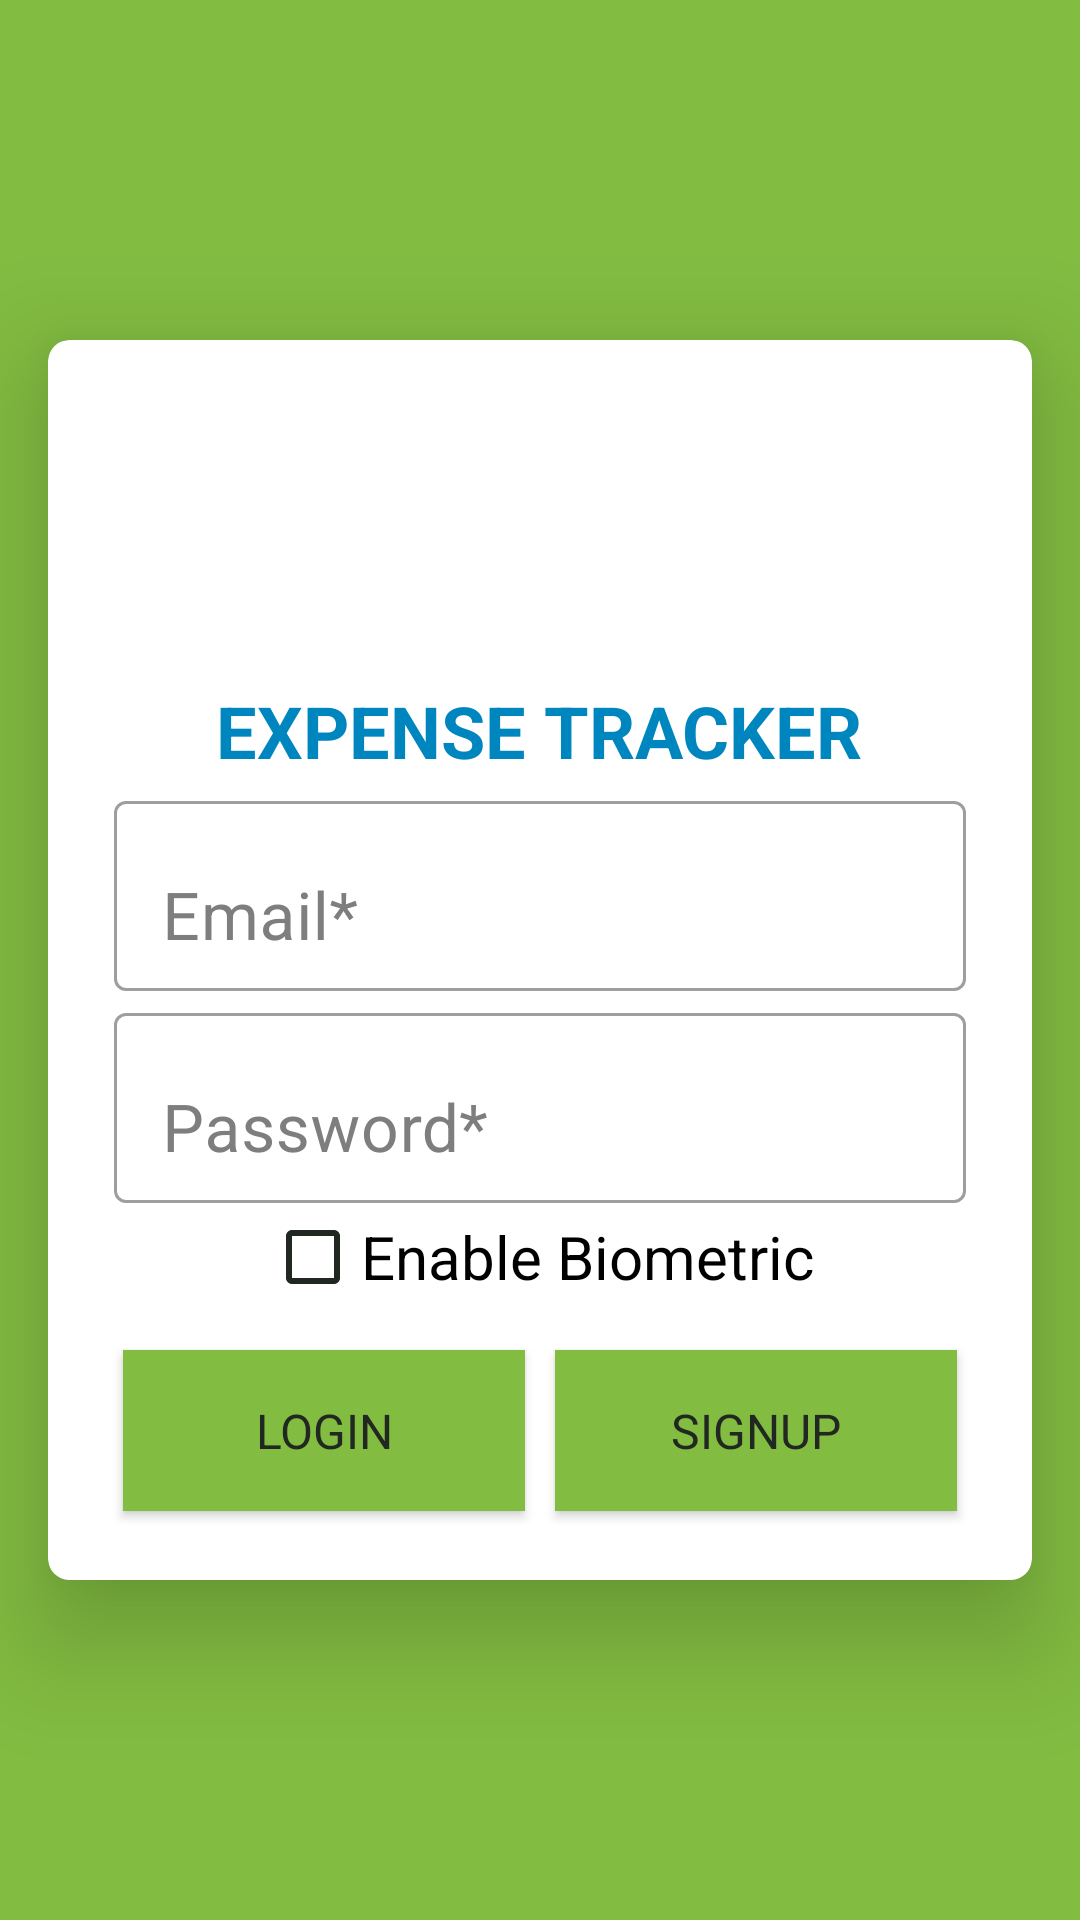

Produce the Android XML layout that renders to this screen, including the resource entries it uses.
<!-- AndroidManifest.xml: activity theme AppTheme -->
<!-- res/layout/activity_login.xml -->
<?xml version="1.0" encoding="utf-8"?>
<androidx.coordinatorlayout.widget.CoordinatorLayout xmlns:android="http://schemas.android.com/apk/res/android"
    xmlns:app="http://schemas.android.com/apk/res-auto"
    android:id="@+id/activity_main"
    android:layout_width="match_parent"
    android:layout_height="match_parent"
    android:background="@color/colorPrimary">

    <androidx.cardview.widget.CardView
        android:layout_width="match_parent"
        android:layout_height="wrap_content"

        android:layout_marginLeft="16dp"
        android:layout_marginRight="16dp"

        app:cardCornerRadius="7dp"
        android:layout_centerInParent="true"
        android:layout_gravity="center_vertical"
        app:cardElevation="22dp">
        <ScrollView
            android:layout_width="match_parent"
            android:layout_height="wrap_content">


        <LinearLayout
            android:layout_width="match_parent"
            android:layout_height="match_parent"
            android:id="@+id/parent_contstraint_layout"
            android:orientation="vertical">

            <ImageView
                android:layout_width="220dp"
                android:layout_height="70dp"
                android:layout_marginTop="24dp"
                android:layout_marginEnd="8dp"
                android:src="@drawable/logo"
                android:layout_gravity="center"
                app:layout_constraintEnd_toEndOf="parent"
                android:id="@+id/img_icon"
                app:layout_constraintStart_toStartOf="parent"
                app:layout_constraintTop_toTopOf="parent" />

            <TextView
                android:id="@+id/tv_login_head"
                style="@style/TextStyle.Heading"
                android:layout_width="wrap_content"
                android:layout_height="wrap_content"
                android:layout_gravity="center|top|center_horizontal"
                android:layout_marginTop="20dp"
                android:text="@string/expense_tracker"
                android:textAllCaps="true"
                app:layout_constraintEnd_toEndOf="parent"
                app:layout_constraintStart_toStartOf="parent"
                app:layout_constraintTop_toBottomOf="@+id/img_icon"
                app:layout_constraintBottom_toTopOf="@+id/layout_login_fields"/>

            <LinearLayout
                android:layout_width="match_parent"
                android:layout_height="wrap_content"
                android:layout_gravity="center"
                android:layout_marginStart="20dp"
                android:layout_marginEnd="20dp"
                android:layout_marginBottom="8dp"
                android:orientation="vertical"
                app:layout_constraintBottom_toBottomOf="parent"
                app:layout_constraintEnd_toEndOf="parent"
                app:layout_constraintStart_toStartOf="parent"
                android:id="@+id/layout_login_fields"
                app:layout_constraintTop_toBottomOf="@+id/tv_login_head">

                <com.google.android.material.textfield.TextInputLayout
                    android:layout_width="match_parent"
                    android:layout_height="wrap_content"
                    android:textColorHint="@color/gray"
                    style="@style/Widget.MaterialComponents.TextInputLayout.OutlinedBox"
                    android:hint="@string/Email"
                    >

                    <com.google.android.material.textfield.TextInputEditText
                        android:id="@+id/login_email"
                        style="@style/TextStyle"
                        android:layout_width="match_parent"
                        android:layout_height="wrap_content"
                        android:inputType="textEmailAddress"
                        android:cursorVisible="true"
                        android:gravity="center|start|bottom"
                        android:maxLength="50"
                        android:textColor="@color/black_effective"
                         />

                </com.google.android.material.textfield.TextInputLayout>

                <com.google.android.material.textfield.TextInputLayout
                    android:layout_width="match_parent"
                    android:layout_height="wrap_content"
                    android:hint="@string/Password"
                    android:textColorHint="@color/gray"
                    style="@style/Widget.MaterialComponents.TextInputLayout.OutlinedBox"
                    >

                    <com.google.android.material.textfield.TextInputEditText
                        android:id="@+id/login_password"
                        style="@style/TextStyle"
                        android:layout_width="match_parent"
                        android:layout_height="wrap_content"
                        android:cursorVisible="true"
                        android:gravity="center|start|bottom"
                        android:inputType="textPassword"
                        android:maxLength="50"
                        android:textColor="@color/black_effective"
                         />

                </com.google.android.material.textfield.TextInputLayout>

                <androidx.appcompat.widget.AppCompatCheckBox
                    android:id="@+id/login_biometric_check_box"
                    android:layout_width="wrap_content"
                    android:layout_height="wrap_content"
                    android:layout_gravity="center"
                    android:gravity="center"
                    app:layout_constraintStart_toStartOf="parent"
                    app:layout_constraintEnd_toEndOf="parent"
                    app:layout_constraintTop_toTopOf="parent"
                    android:text="@string/enable_biometric"
                    />

                <LinearLayout
                    android:layout_width="match_parent"
                    android:layout_height="wrap_content"
                    android:orientation="horizontal"
                    android:paddingTop="10dp"
                    android:paddingBottom="10dp">

                    <com.google.android.material.button.MaterialButton
                        android:id="@+id/login_login_btn"
                        style="@style/Button.Primary"
                        android:layout_width="0dp"
                        android:layout_height="wrap_content"
                        android:layout_gravity="center"
                        android:layout_margin="5dp"
                        android:layout_weight="1"
                        android:padding="10dp"
                        android:text="@string/login_caps"
                        android:textAllCaps="true"
                        android:imeOptions="flagNoExtractUi"
                        />

                    <com.google.android.material.button.MaterialButton
                        android:id="@+id/login_signup_btn"
                        style="@style/Button.Primary"
                        android:layout_width="0dp"
                        android:layout_height="wrap_content"
                        android:layout_gravity="center"
                        android:layout_margin="5dp"
                        android:layout_weight="1"
                        android:padding="10dp"
                        android:text="@string/register"
                        android:textAllCaps="true"
                         />
                    <androidx.appcompat.widget.AppCompatImageButton
                        android:id="@+id/btn_finger_print"
                        android:layout_width="wrap_content"
                        android:layout_height="match_parent"
                        style="@style/Button.Primary"
                        android:layout_margin="10dp"
                        android:padding="5dp"
                        android:enabled="false"
                        android:background="@drawable/rounded_background"
                        android:visibility="gone"
                        />
                </LinearLayout>





            </LinearLayout>
        </LinearLayout>
        </ScrollView>






    </androidx.cardview.widget.CardView>

</androidx.coordinatorlayout.widget.CoordinatorLayout>
<!-- resources referenced by this layout -->
<resources>
  <color name="black_effective">#212721</color>
  <color name="colorPrimary">#82BC41</color>
  <color name="gray">#7e7e7e</color>
  <string name="Email">Email*</string>
  <string name="Password">Password*</string>
  <string name="enable_biometric">Enable Biometric</string>
  <string name="expense_tracker">Expense Tracker</string>
  <string name="login_caps">LOGIN</string>
  <string name="register">Signup </string>
  <style name="Button.Primary" parent="Button">
          <item name="android:textColor">@color/black_effective</item>
          <item name="android:background">@drawable/button_primary_bg</item>
      </style>
  <style name="TextStyle" parent="TextAppearance.Text.Regular">
          <item name="android:layout_marginTop">2dp</item>
          <item name="android:layout_marginBottom">2dp</item>
          <item name="android:layout_marginLeft">2dp</item>
          <item name="android:layout_marginRight">2dp</item>
          <item name="android:textColor">@color/black_effective</item>
          <item name="android:textSize">22sp</item>
      </style>
  <style name="TextStyle.Heading" parent="TextStyle">
          <item name="android:textSize">24sp</item>
          <item name="android:textAppearance">@style/TextAppearance.Text.Bold</item>
          <item name="android:textColor">#0086BF</item>
          <item name="android:textStyle">bold</item>
      </style>
  <style name="Button" parent="Widget.MaterialComponents.Button">
  
          <item name="android:textAllCaps">false</item>
          <item name="android:textSize">16sp</item>
          <item name="android:textAppearance">@style/TextStyle.Title</item>
      </style>
  <!-- drawable button_primary_bg (drawable-v24) -->
  <?xml version="1.0" encoding="utf-8"?>
  <selector xmlns:android="http://schemas.android.com/apk/res/android">
      <item android:drawable="@color/colorPrimaryDark" android:state_pressed="true" />
      <item android:drawable="@color/colorPrimaryDark" android:state_focused="true" />
      <item android:drawable="@color/colorPrimary" />
  </selector>
  <style name="TextAppearance.Text.Regular" parent="android:TextAppearance">
          <item name="fontPath">fonts/source-sans-pro/Lato-Regular.ttf</item>
      </style>
  <style name="TextAppearance.Text.Bold" parent="android:TextAppearance">
          <item name="fontPath">fonts/source-sans-pro/Lato-Bold.ttf</item>
      </style>
  <color name="colorPrimaryDark">#009635</color>
  <color name="colorAccent">#E3E935</color>
  <color name="bg_color">#f7f7f7</color>
  <style name="MaterialDrawer.DrawerArrowStyle" parent="Widget.AppCompat.DrawerArrowToggle">
          <item name="spinBars">false</item>
          <item name="color">@color/white</item>
      </style>
  <style name="TextStyle.Title" parent="TextStyle">
          <item name="android:textAppearance">@style/TextAppearance.Text.Regular</item>
      </style>
  <color name="white">#ffffff</color>
</resources>
